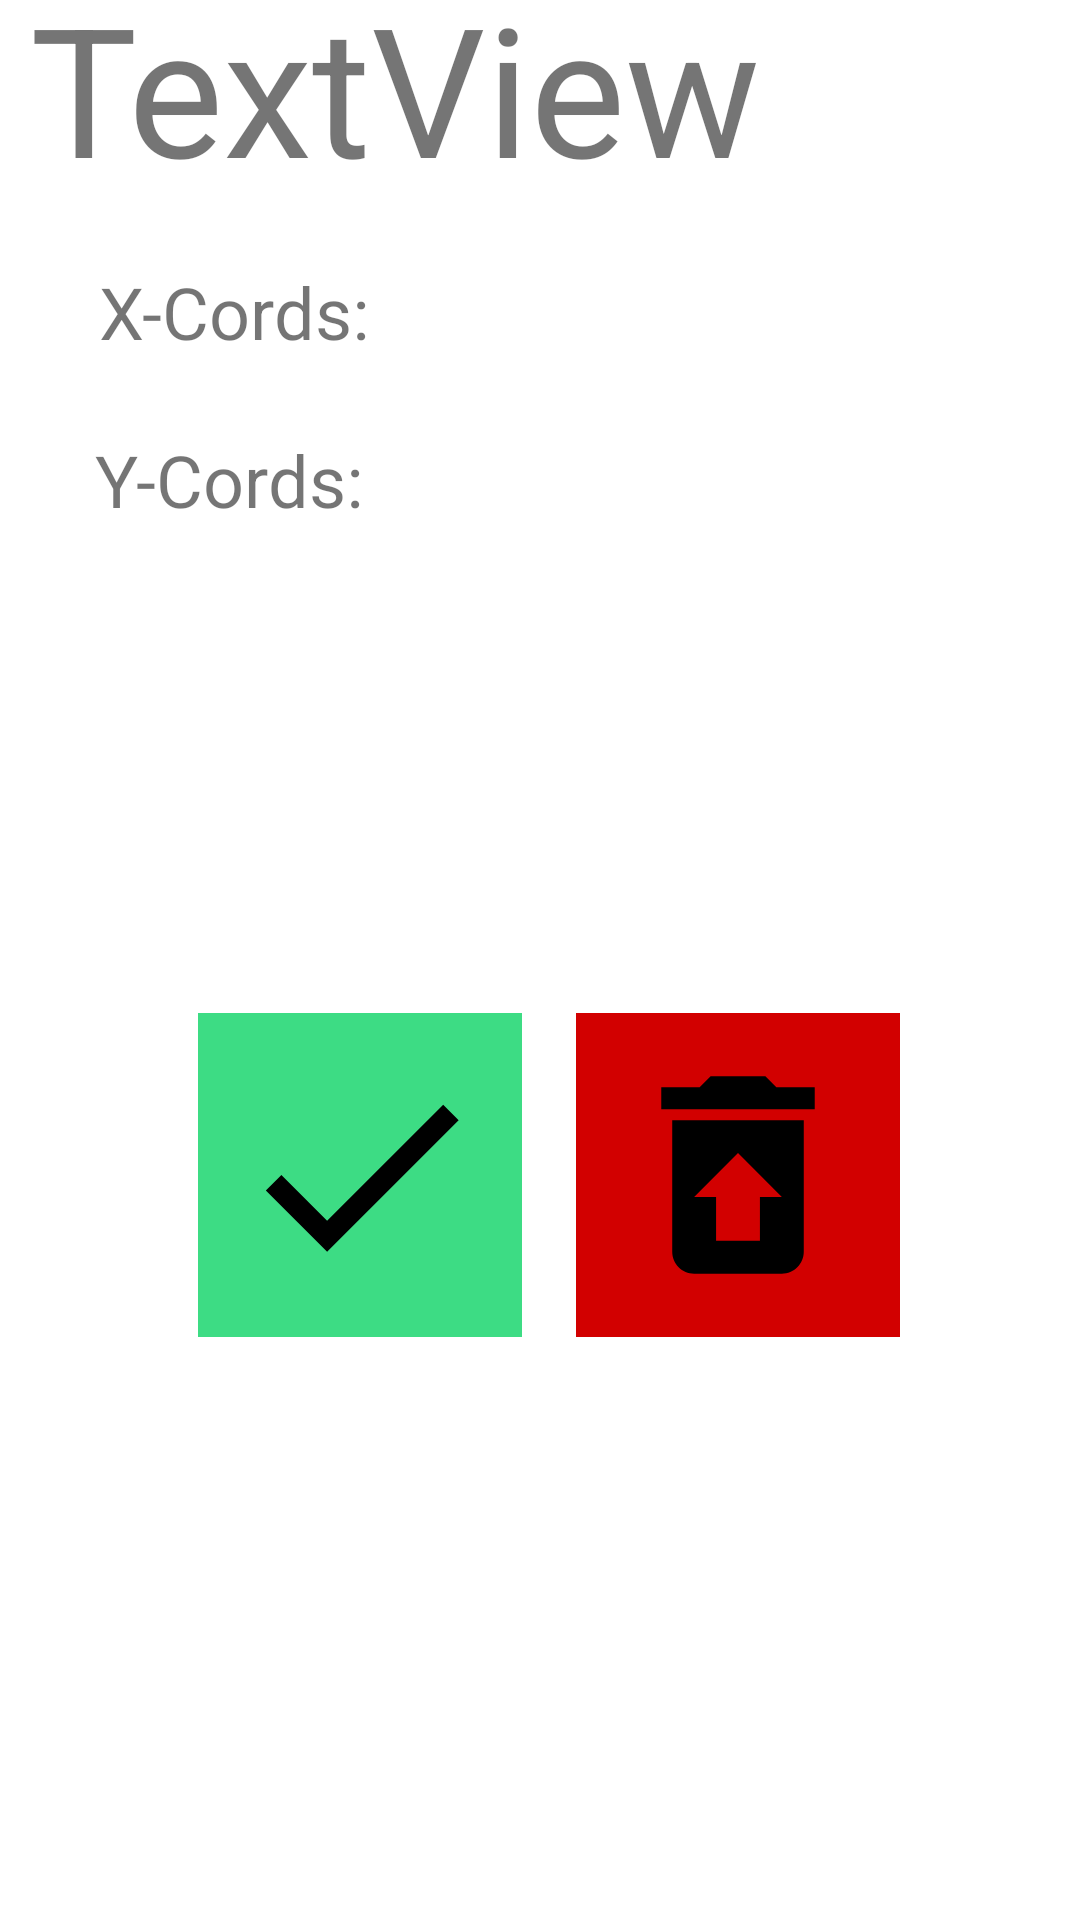

Layout XML and referenced resources for this Android screen:
<!-- AndroidManifest.xml: application theme Theme.ToolHeadAdjust -->
<!-- res/layout/fragment_tool_config_detail.xml -->
<?xml version="1.0" encoding="utf-8"?>
<androidx.constraintlayout.widget.ConstraintLayout xmlns:android="http://schemas.android.com/apk/res/android"
    xmlns:app="http://schemas.android.com/apk/res-auto"
    xmlns:tools="http://schemas.android.com/tools"
    android:layout_width="match_parent"
    android:layout_height="match_parent"
    tools:context=".ui.tool_config_detail.ToolConfigDetail">

    <ImageButton
        android:id="@+id/imageView3"
        android:layout_width="wrap_content"
        android:layout_height="wrap_content"
        android:layout_marginStart="60dp"
        android:background="@color/control_arrow_left_background"
        android:contentDescription="@string/Accept"
        android:src="@drawable/control_arrow_up_foreground"
        app:layout_constraintBottom_toBottomOf="parent"
        app:layout_constraintEnd_toStartOf="@+id/toolConfigDetailIBTrash"
        app:layout_constraintHorizontal_bias="0.245"
        app:layout_constraintStart_toStartOf="parent"
        app:layout_constraintTop_toTopOf="parent"
        app:layout_constraintVertical_bias="0.635" />

    <ImageButton
        android:id="@+id/toolConfigDetailIBTrash"
        android:layout_width="wrap_content"
        android:layout_height="wrap_content"
        android:layout_marginEnd="60dp"
        android:background="@color/ic_connection_indicator_no_bluetooth_background"
        android:contentDescription="@string/Accept"
        android:src="@drawable/tool_config_detail_trash_foreground"
        app:layout_constraintBottom_toBottomOf="parent"
        app:layout_constraintEnd_toEndOf="parent"
        app:layout_constraintHorizontal_bias="1.0"
        app:layout_constraintStart_toStartOf="parent"
        app:layout_constraintTop_toTopOf="parent"
        app:layout_constraintVertical_bias="0.635" />

    <TextView
        android:id="@+id/toolConfigDetailTVYCords"
        android:layout_width="165dp"
        android:layout_height="46dp"
        android:layout_marginBottom="148dp"
        android:text="Y-Cords:"
        android:textSize="24sp"
        app:layout_constraintBottom_toTopOf="@+id/toolConfigDetailIBTrash"
        app:layout_constraintEnd_toEndOf="parent"
        app:layout_constraintHorizontal_bias="0.162"
        app:layout_constraintStart_toStartOf="parent" />

    <TextView
        android:id="@+id/toolConfigDetailTVXCords"
        android:layout_width="165dp"
        android:layout_height="46dp"
        android:layout_margin="10dp"
        android:layout_marginBottom="8dp"
        android:text="X-Cords:"
        android:textSize="24sp"
        app:layout_constraintBottom_toTopOf="@+id/toolConfigDetailTVYCords"
        app:layout_constraintEnd_toEndOf="parent"
        app:layout_constraintHorizontal_bias="0.131"
        app:layout_constraintStart_toStartOf="parent" />

    <TextView
        android:id="@+id/toolCfgDetailTV"
        android:layout_width="match_parent"
        android:layout_height="92dp"
        android:layout_margin="10dp"
        android:text="TextView"
        android:textSize="60sp"
        app:layout_constraintBottom_toTopOf="@+id/toolConfigDetailTVXCords"
        app:layout_constraintEnd_toEndOf="parent"
        app:layout_constraintHorizontal_bias="1.0"
        app:layout_constraintStart_toStartOf="parent"
        app:layout_constraintTop_toTopOf="parent"
        app:layout_constraintVertical_bias="0.885" />

</androidx.constraintlayout.widget.ConstraintLayout>
<!-- resources referenced by this layout -->
<resources>
  <color name="control_arrow_left_background">#3DDC84</color>
  <color name="ic_connection_indicator_no_bluetooth_background">#D20000</color>
  <!-- drawable control_arrow_up_foreground (drawable) -->
  <vector xmlns:android="http://schemas.android.com/apk/res/android"
      android:width="108dp"
      android:height="108dp"
      android:viewportWidth="108"
      android:viewportHeight="108"
      android:tint="#000000">
    <group android:scaleX="3.654"
        android:scaleY="3.654"
        android:translateX="10.152"
        android:translateY="10.152">
      <path
          android:fillColor="@android:color/white"
          android:pathData="M9,16.17L4.83,12l-1.42,1.41L9,19 21,7l-1.41,-1.41z"/>
    </group>
  </vector>
  <!-- drawable tool_config_detail_trash_foreground (drawable) -->
  <vector xmlns:android="http://schemas.android.com/apk/res/android"
      android:width="108dp"
      android:height="108dp"
      android:viewportWidth="108"
      android:viewportHeight="108"
      android:tint="#000000">
    <group android:scaleX="3.654"
        android:scaleY="3.654"
        android:translateX="10.152"
        android:translateY="10.152">
      <path
          android:fillColor="@android:color/white"
          android:pathData="M19,4h-3.5l-1,-1h-5l-1,1L5,4v2h14zM6,7v12c0,1.1 0.9,2 2,2h8c1.1,0 2,-0.9 2,-2L18,7L6,7zM14,14v4h-4v-4L8,14l4,-4 4,4h-2z"/>
    </group>
  </vector>
  <string name="Accept">Accept</string>
  <style name="Theme.ToolHeadAdjust" parent="Theme.MaterialComponents.DayNight.DarkActionBar">
          
          <item name="colorPrimary">@color/purple_500</item>
          <item name="colorPrimaryVariant">@color/purple_700</item>
          <item name="colorOnPrimary">@color/white</item>
          
          <item name="colorSecondary">@color/teal_200</item>
          <item name="colorSecondaryVariant">@color/teal_700</item>
          <item name="colorOnSecondary">@color/black</item>
          
          <item name="android:statusBarColor" tools:targetApi="l">?attr/colorPrimaryVariant</item>
          
      </style>
  <color name="purple_500">#FF6200EE</color>
  <color name="purple_700">#FF3700B3</color>
  <color name="white">#FFFFFFFF</color>
  <color name="teal_200">#FF03DAC5</color>
  <color name="teal_700">#FF018786</color>
  <color name="black">#FF000000</color>
</resources>
